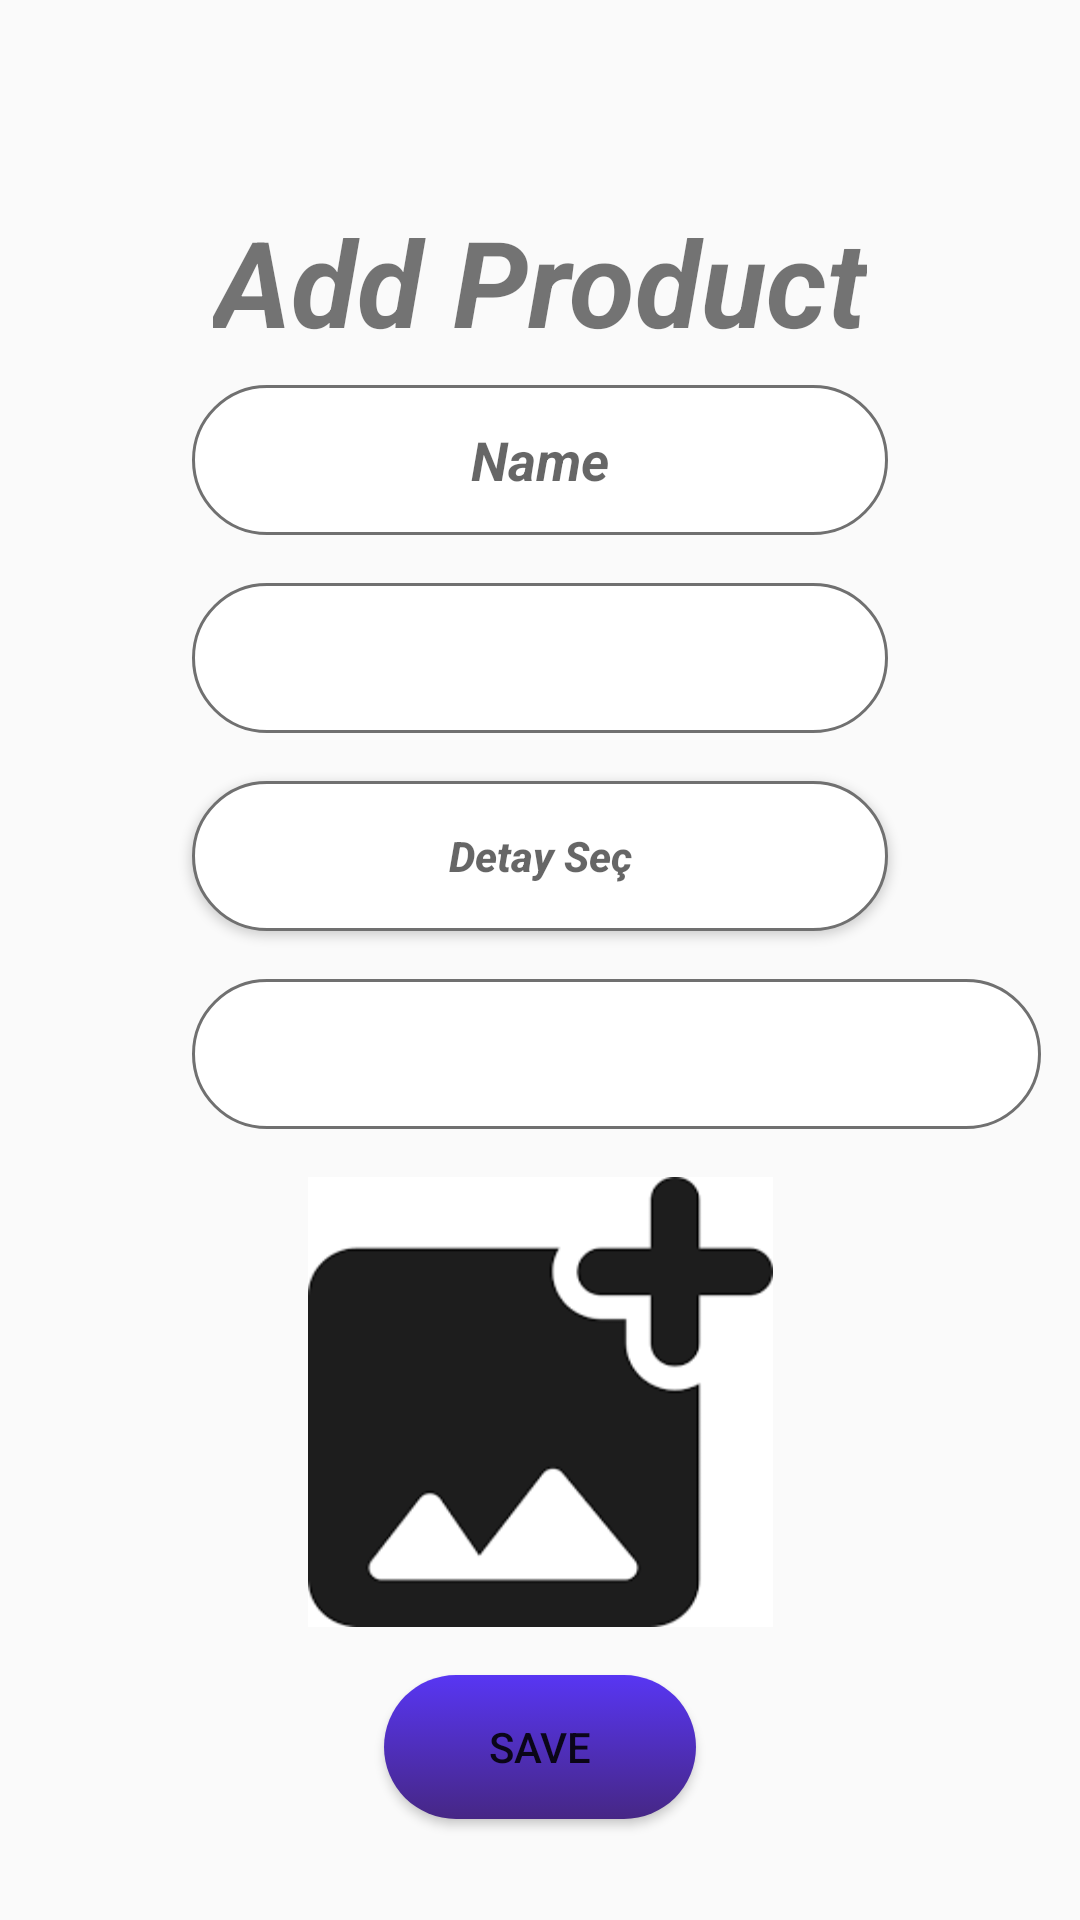

Write the Android layout XML for this screen, with the resource values it uses.
<!-- AndroidManifest.xml: application theme Theme.Design.Light.NoActionBar -->
<!-- res/layout/activity_product_add.xml -->
<?xml version="1.0" encoding="utf-8"?>
<androidx.constraintlayout.widget.ConstraintLayout xmlns:android="http://schemas.android.com/apk/res/android"
    xmlns:app="http://schemas.android.com/apk/res-auto"
    xmlns:tools="http://schemas.android.com/tools"
    android:layout_width="match_parent"
    android:layout_height="match_parent"
    android:orientation="horizontal"
    tools:context=".Views.Product.Product_Add">

    <Spinner
        android:id="@+id/spinnerCategory"
        android:layout_width="0dp"
        android:layout_height="50dp"
        android:layout_marginStart="64dp"
        android:layout_marginTop="16dp"
        android:layout_marginEnd="64dp"
        android:background="@drawable/edittext_background"
        android:textAlignment="center"
        app:layout_constraintEnd_toEndOf="parent"
        app:layout_constraintHorizontal_bias="0.0"
        app:layout_constraintStart_toStartOf="parent"
        app:layout_constraintTop_toBottomOf="@+id/txt_productadd_name" />

    <EditText
        android:id="@+id/productaddprice"
        android:layout_width="283dp"
        android:layout_height="50dp"
        android:layout_marginStart="64dp"
        android:layout_marginTop="16dp"
        android:layout_marginEnd="64dp"
        android:background="@drawable/edittext_background"
        android:textAlignment="center"
        app:layout_constraintEnd_toEndOf="parent"
        app:layout_constraintHorizontal_bias="0.0"
        app:layout_constraintStart_toStartOf="parent"
        app:layout_constraintTop_toBottomOf="@+id/txt_productadd_detail" />

    <ImageView
        android:id="@+id/imageView8"
        android:layout_width="415dp"
        android:layout_height="67dp"
        app:layout_constraintEnd_toEndOf="parent"
        app:layout_constraintStart_toStartOf="parent"
        app:layout_constraintTop_toTopOf="parent"
        app:srcCompat="@drawable/top_background" />

    <ImageView
        android:id="@+id/imageView9"
        android:layout_width="wrap_content"
        android:layout_height="wrap_content"
        app:layout_constraintBottom_toBottomOf="parent"
        app:layout_constraintEnd_toEndOf="parent"
        app:layout_constraintStart_toStartOf="parent"
        app:srcCompat="@drawable/bottom_background" />

    <TextView
        android:id="@+id/textView"
        android:layout_width="wrap_content"
        android:layout_height="wrap_content"
        android:text="Add Product"
        android:textSize="40dp"
        android:textStyle="bold|italic"
        app:layout_constraintEnd_toEndOf="parent"
        app:layout_constraintStart_toStartOf="parent"
        app:layout_constraintTop_toBottomOf="@+id/imageView8" />

    <EditText
        android:id="@+id/txt_productadd_name"
        android:layout_width="0dp"
        android:layout_height="50dp"
        android:layout_marginStart="64dp"
        android:layout_marginTop="8dp"
        android:layout_marginEnd="64dp"
        android:background="@drawable/edittext_background"
        android:ems="10"
        android:hint="Name"
        android:inputType="textPersonName"
        android:textAlignment="center"
        android:textStyle="bold|italic"
        app:layout_constraintEnd_toEndOf="parent"
        app:layout_constraintStart_toStartOf="parent"
        app:layout_constraintTop_toBottomOf="@+id/textView" />

    <Button
        android:id="@+id/txt_productadd_detail"
        android:layout_width="0dp"
        android:layout_height="50dp"
        android:layout_marginStart="64dp"
        android:layout_marginTop="16dp"
        android:layout_marginEnd="64dp"
        android:background="@drawable/edittext_background"
        android:ems="10"
        android:hint="Detay Seç"
        android:inputType="textPersonName"
        android:onClick="DetailGo"
        android:textAlignment="center"
        android:textStyle="bold|italic"
        app:layout_constraintEnd_toEndOf="parent"
        app:layout_constraintHorizontal_bias="0.0"
        app:layout_constraintStart_toStartOf="parent"
        app:layout_constraintTop_toBottomOf="@+id/spinnerCategory" />

    <Button
        android:id="@+id/buttonSave"
        android:layout_width="0dp"
        android:layout_height="wrap_content"
        android:layout_marginStart="128dp"
        android:layout_marginTop="16dp"
        android:layout_marginEnd="128dp"
        android:background="@drawable/btn_background"
        android:onClick="Add"
        android:text="Save"
        app:layout_constraintEnd_toEndOf="parent"
        app:layout_constraintHorizontal_bias="0.511"
        app:layout_constraintStart_toStartOf="parent"
        app:layout_constraintTop_toBottomOf="@+id/imageViewFotoEkle" />

    <ImageView
        android:id="@+id/imageViewFotoEkle"
        android:layout_width="155dp"
        android:layout_height="150dp"
        android:layout_marginTop="16dp"
        android:onClick="resimSec"
        android:scaleType="fitXY"
        app:layout_constraintEnd_toEndOf="parent"
        app:layout_constraintStart_toStartOf="parent"
        app:layout_constraintTop_toBottomOf="@+id/productaddprice"
        app:srcCompat="@drawable/foto_ekle" />

</androidx.constraintlayout.widget.ConstraintLayout>
<!-- resources referenced by this layout -->
<resources>
  <!-- drawable btn_background (drawable) -->
  <?xml version="1.0" encoding="utf-8"?>
  <selector xmlns:android="http://schemas.android.com/apk/res/android">
  <item>
      <shape android:shape="rectangle">
          <gradient android:angle="90" android:startColor="#462785" android:endColor="#5836f3"/>
          <corners android:radius="50dp"/>
  
      </shape>
  </item>
  </selector>
  <!-- drawable edittext_background (drawable) -->
  <?xml version="1.0" encoding="utf-8"?>
  <selector xmlns:android="http://schemas.android.com/apk/res/android">
  <item >
      <shape android:shape="rectangle">
      <solid android:color="#ffffff"/>
          <corners android:radius="50dp"/>
          <stroke android:color="#707070" android:width="1dp"/>
      </shape>
  </item>
  </selector>
  <!-- drawable foto_ekle: png bitmap (drawable, 2353 bytes) -->
</resources>
